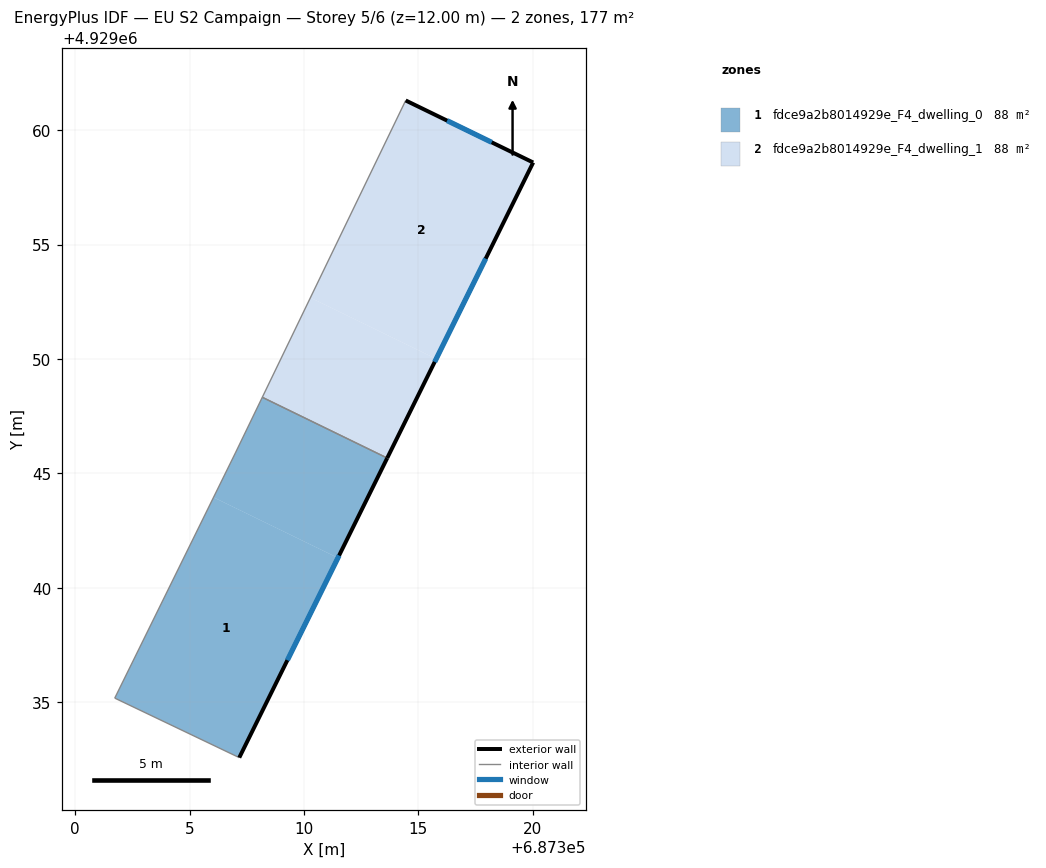
=== STOREY PLAN SPEC (per zone: floor XY polygon, exterior-wall plan segments, windows/doors) ===
zone 1: fdce9a2b8014929e_F4_dwelling_0  (88.3 m²)
  floor: (687307.17, 4929032.58) (687311.48, 4929041.31) (687306.05, 4929043.95) (687301.73, 4929035.18)
  floor: (687311.48, 4929041.31) (687313.64, 4929045.67) (687308.18, 4929048.33) (687307.00, 4929045.89) (687306.05, 4929043.95)
  exterior wall: (687313.64, 4929045.67) – (687307.17, 4929032.58)  [14.6 m]
    window: (687311.53, 4929041.41) – (687309.27, 4929036.84)  [5.4 m²]
  interior walls: 4
zone 2: fdce9a2b8014929e_F4_dwelling_1  (88.3 m²)
  floor: (687315.78, 4929050.00) (687320.01, 4929058.58) (687314.44, 4929061.29) (687310.28, 4929052.68)
  floor: (687313.64, 4929045.67) (687315.78, 4929050.00) (687310.28, 4929052.68) (687308.18, 4929048.33)
  exterior wall: (687314.44, 4929061.29) – (687320.01, 4929058.58)  [6.2 m]
    window: (687316.25, 4929060.41) – (687318.20, 4929059.46)  [2.3 m²]
  exterior wall: (687320.01, 4929058.58) – (687313.64, 4929045.67)  [14.4 m]
    window: (687317.94, 4929054.38) – (687315.71, 4929049.87)  [5.3 m²]
  interior walls: 2

=== DERIVED (storey summary) ===
Building: EU S2 Campaign
Storey: 5 of 6  (floor level z = 12.00 m)
Storey gross floor area: 176.6 m²
Zones on this storey: 2
  - fdce9a2b8014929e_F4_dwelling_0: floor 88.3 m²; exterior wall 14.6 m (43.8 m²); 1 window(s) 5.4 m²; WWR 12.2%
  - fdce9a2b8014929e_F4_dwelling_1: floor 88.3 m²; exterior wall 20.6 m (61.8 m²); 2 window(s) 7.6 m²; WWR 12.2%
Zone adjacency (shared interzone walls):
  - fdce9a2b8014929e_F4_dwelling_0 ↔ fdce9a2b8014929e_F4_dwelling_1